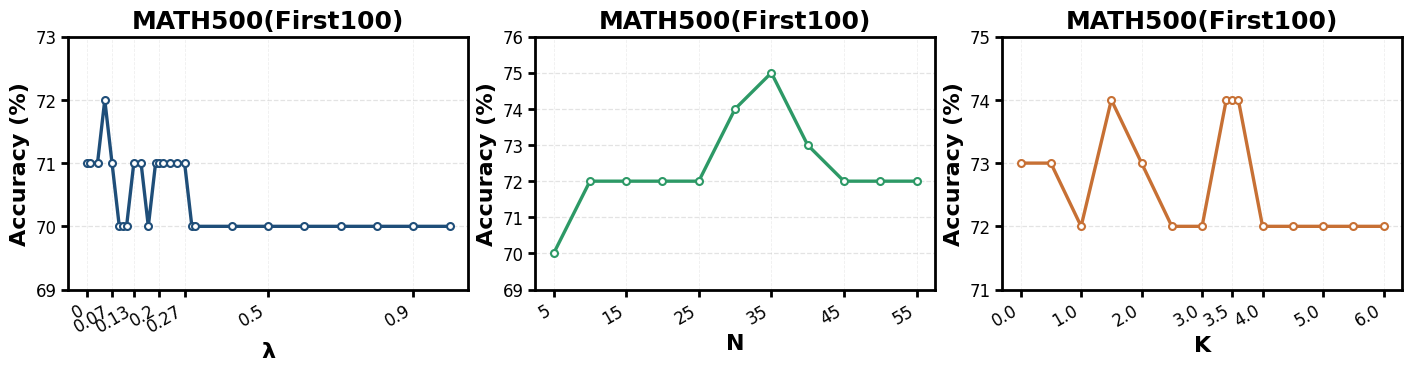

Reproduce this figure in Python. (Note: this script raises an exception after producing the figure.)
import numpy as np
import matplotlib.pyplot as plt
import matplotlib as mpl

# ----- Paper-like style -----
mpl.rcParams.update({
    "font.family": "Times New Roman",
    "font.size": 12,
    "axes.labelsize": 16,
    "axes.titlesize": 18,
    "axes.titleweight": "bold",
    "axes.linewidth": 2.0,
    "xtick.labelsize": 12,
    "ytick.labelsize": 12,
    "lines.linewidth": 2.2,
})

def _prep_xy(d):
    """Sort by numeric key; return x(float), y(float), tick_labels(str)."""
    items = sorted(d.items(), key=lambda kv: float(kv[0]))
    x = np.array([float(k) for k, _ in items], dtype=float)
    y = np.array([float(v) for _, v in items], dtype=float)
    labels = [k for k, _ in items]  # keep original text as tick labels
    return x, y, labels

def _gaussian_kernel(size=21, sigma=None):
    size = int(size)
    if size % 2 == 0:
        size += 1
    if sigma is None:
        sigma = size / 6.0
    t = np.arange(size) - size // 2
    k = np.exp(-(t**2) / (2 * sigma**2))
    return k / k.sum()

def _smooth_curve(x, y, dense=300):
    """Interpolate to dense grid then gaussian smooth (no SciPy needed)."""
    if len(x) < 2:
        return x, y
    xd = np.linspace(x.min(), x.max(), dense)
    yd = np.interp(xd, x, y)
    size = max(15, (dense // 20) | 1)
    k = _gaussian_kernel(size=size, sigma=size/6.0)
    # Use edge padding to avoid zero-padding dips at the boundaries
    pad = len(k) // 2
    yd_pad = np.pad(yd, (pad, pad), mode="edge")
    ys_full = np.convolve(yd_pad, k, mode="same")
    ys = ys_full[pad:-pad]
    return xd, ys

def plot_three_dicts_side_by_side(
    d1, d2, d3,
    titles=("Panel 1", "Panel 2", "Panel 3"),
    xlabels=[],
    ylabel="Accuracy (%)",
    save_path=None,
    rotate=30
):
    fig, axes = plt.subplots(1, 3, figsize=(14, 3.6), constrained_layout=True)

    datasets = [d1, d2, d3]
    colors = ["#1f4e79", "#2d9966", "#c77034"]  # deep blue, green, warm brown

    for ax, data, title, color, xlabel in zip(axes, datasets, titles, colors, xlabels):
        x, y, labels = _prep_xy(data)

        # connect original points so markers lie on the line
        ax.plot(x, y, color=color, linewidth=2.4, zorder=2)
        ax.plot(x, y, linestyle="none", marker="o", markersize=5,
                markerfacecolor="white", markeredgecolor=color,
                markeredgewidth=1.5, zorder=3)

        # Auto x-range per panel with 5% padding
        xmin, xmax = float(x.min()), float(x.max())
        if xmax > xmin:
            xpad = (xmax - xmin) * 0.05
        else:
            xpad = max(abs(xmin) * 0.05, 0.05)
        ax.set_xlim(xmin - xpad, xmax + xpad)

        # axes labels & title
        ax.set_title(title, pad=6)
        ax.set_xlabel(xlabel, fontweight="bold")
        ax.set_ylabel(ylabel, fontweight="bold")

        # y-limit with small margin (based on original data)
        y_min, y_max = float(np.min(y)), float(np.max(y))
        margin = max(1.0, (y_max - y_min) * 0.12)
        ax.set_ylim(y_min - margin, y_max + margin)

        # ticks: show all if not too many, else downsample to ≤8
        MAX_XTICKS = 8
        if len(x) <= MAX_XTICKS:
            xticks, xticklabels = x, labels
        else:
            step = int(np.ceil(len(x) / MAX_XTICKS))
            idx = np.arange(0, len(x), step)
            xticks, xticklabels = x[idx], [labels[i] for i in idx]
        ax.set_xticks(xticks)
        ax.set_xticklabels(xticklabels, rotation=rotate, ha="right")

        # grid & frame (reference style)
        ax.grid(True, axis="y", linestyle="--", linewidth=0.9, alpha=0.35)
        ax.grid(True, axis="x", linestyle="--", linewidth=0.6, alpha=0.20)
        for side in ["top", "right", "left", "bottom"]:
            ax.spines[side].set_visible(True)
            ax.spines[side].set_linewidth(2.0)
            ax.spines[side].set_color("black")
        ax.tick_params(direction="out", width=2.0, length=5)

    if save_path:
        plt.savefig(save_path, dpi=300, bbox_inches="tight", facecolor="white")
        print(f"Saved to: {save_path}")
    else:
        plt.show()
    plt.close()

def plot_single_line_chart(x, y, title=None, xlabel=None, ylabel=None, save_path=None):
    """Plot a single line chart with smoothing."""
    fig, ax = plt.subplots(figsize=(6, 4))
    x_dense = np.linspace(min(x), max(x), 500)
    y_dense = np.interp(x_dense, x, y)

    size = max(15, (len(x_dense) // 20) | 1)
    sigma = size / 6.0
    kernel = _gaussian_kernel(size=size, sigma=sigma)
    # Edge padding to prevent boundary dips (no zeros mixed in)
    pad = len(kernel) // 2
    y_pad = np.pad(y_dense, (pad, pad), mode='edge')
    y_full = np.convolve(y_pad, kernel, mode='same')
    y_smooth = y_full[pad:-pad]

    ax.plot(x_dense, y_smooth, color='blue', linewidth=2)
    ax.plot(x, y, 'o', color='red', markersize=5)

    if title:
        ax.set_title(title, fontweight="bold")
    if xlabel:
        ax.set_xlabel(xlabel, fontweight="bold")
    if ylabel:
        ax.set_ylabel(ylabel, fontweight="bold")

    ax.grid(True, linestyle='--', alpha=0.5)
    plt.tight_layout()

    if save_path:
        plt.savefig(save_path, dpi=300, bbox_inches='tight', facecolor='white')
        print(f"Saved to: {save_path}")
    else:
        plt.show()
    plt.close()

# ===== Example =====
if __name__ == "__main__":
    data = {
        "0": 71, "0.1": 70, "0.2": 71, "0.3": 70, "0.4": 70, "0.5": 70,
        "0.6": 70, "0.7": 70, "0.8": 70, "0.9": 70, "1": 70,
        "0.01": 71, "0.03": 71, "0.05": 72, "0.07": 71, "0.09": 70,
        "0.11": 70, "0.13": 71, "0.15": 71, "0.17": 70, "0.19": 71,
        "0.21": 71, "0.23": 71, "0.25": 71, "0.27": 71, "0.29": 70
    }

    data2 = {
        "5": 70,
        "10": 72,
        "15": 72,
        "20": 72,
        "25": 72,
        "30": 74,
        "35": 75,
        "40": 73,
        "45": 72,
        "50": 72,
        "55": 72,
    }

    data3 = {
        "0.0": 73,
        "0.5": 73,
        "1.0": 72,
        "1.5": 74,
        "2.0": 73,
        "2.5": 72,
        "3.0": 72,
        "3.4": 74,
        "3.5": 74,
        "3.6": 74,
        "4.0": 72,
        "4.5": 72,
        "5.0": 72,
        "5.5": 72,
        "6.0": 72
    }

    # data2 = {
    #     "5": 71,
    #     "10": 72,
    #     "15": 73,
    #     "20": 73,
    #     "25": 72,
    #     "30": 74,
    #     "35": 74,
    #     "40": 75,
    #     "45": 71,
    #     "50": 72,
    # }

    # data3 = {
    #     "1.0": 75,
    #     "1.5": 73,
    #     "2.0": 73,
    #     "2.5": 72,
    #     "3.0": 73,
    #     "3.5": 74,
    #     "4.0": 71,
    #     "4.5": 74,
    #     "5.0": 74,
    #     "5.5": 72,
    #     "6.0": 73
    # }

    xlabels = ["λ", "N", "K"]
    # demo: 用同一份数据画 3 个面板（实际用你的三份 dict）
    plot_three_dicts_side_by_side(
        data, data2, data3,
        titles=("MATH500(First100)", "MATH500(First100)", "MATH500(First100)"),
        xlabels=xlabels, ylabel="Accuracy (%)",
        save_path="image/param_ttsr.png"
    )
